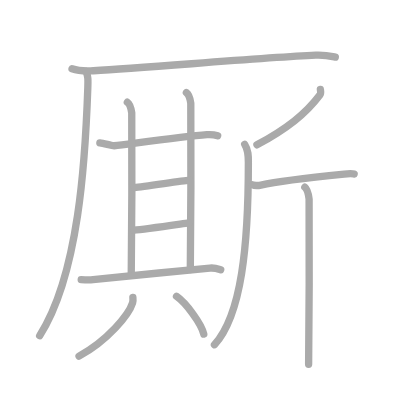
t = 0.00 s
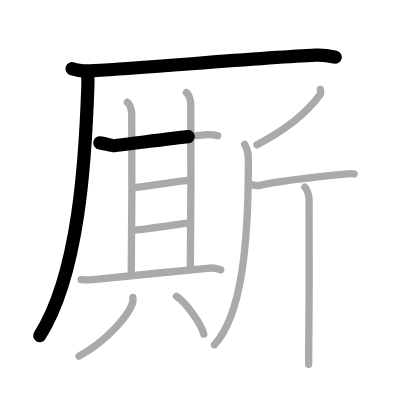
t = 2.75 s
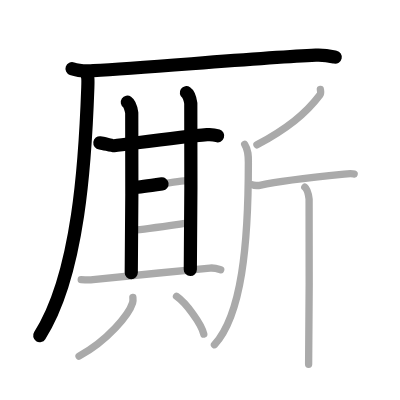
t = 5.50 s
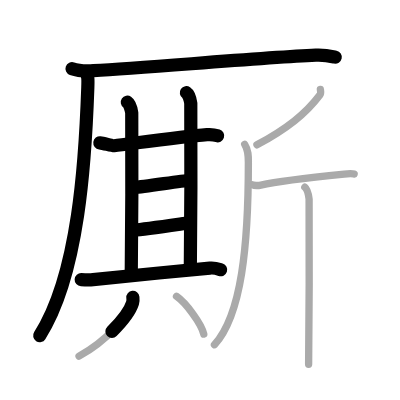
t = 8.50 s
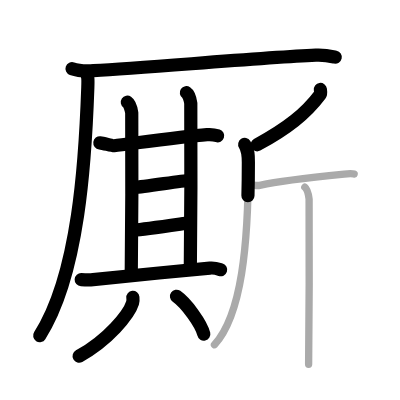
t = 11.25 s
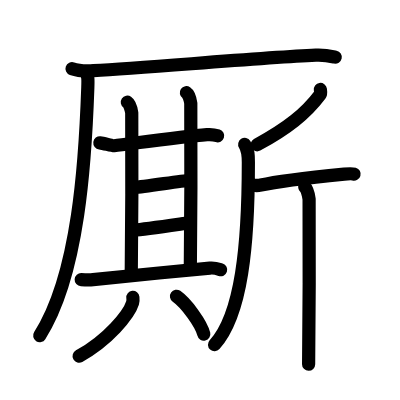
t = 14.00 s

The animated SVG that drew these frames (rendered in a browser with its animation timeline set to each time). Animation: 14 SMIL elements (animate=14); one cycle of 14.00 s.

<?xml version="1.0" standalone="no"?>
<!DOCTYPE svg PUBLIC "-//W3C//DTD SVG 1.1//EN"   "http://www.w3.org/Graphics/SVG/1.1/DTD/svg11.dtd">
<svg width="400px" height="400px"  version="1.1" xmlns="http://www.w3.org/2000/svg">
  <defs>
    <marker id="Triangle" viewBox="0 0 10 10" refX="0" refY="5" markerUnits="strokeWidth" markerWidth="3" style="stroke-opacity:0%;fill:#aaaaaa;" markerHeight="2" orient="auto">
      <path d="M 0 0 L 10 5 L 0 10 z" />
    </marker>
    
    <marker id="Arrow" viewBox="0 0 10 10" refX="5" refY="5" markerUnits="strokeWidth" markerWidth="1.8" style="stroke-opacity:0%;fill:#770000;" markerHeight="2" orient="auto">
      <path d="M 0 4 L 6 4 L 4 1 L 10 5 L 4 9 L 6 6 L 0 6 z" />
        <circle cx="5" cy="5" r="5" />
      </marker>
    
    <marker id="TriangleRed" viewBox="0 0 10 10" refX="0" refY="5" markerUnits="strokeWidth" markerWidth="3" style="stroke-opacity:0%;fill:#CC0000;" markerHeight="2" orient="auto">
      <path d="M 0 0 L 10 5 L 0 10 z" />
    </marker>
    
    <marker id="ArrowRed" viewBox="0 0 10 10" refX="5" refY="5" markerUnits="strokeWidth" markerWidth="1.8" style="stroke-opacity:0%;fill:#CC0000;" markerHeight="2" orient="auto">
      <path d="M 0 4 L 6 4 L 4 1 L 10 5 L 4 9 L 6 6 L 0 6 z" />
        <circle cx="5" cy="5" r="5" />
      </marker>
    
  </defs>
  
  <path style="fill:#ffffff; fill-opacity:100%; fill-rule:evenodd; stroke-width:0;" d="M 0 0 L 400px 0 L 400px 400px L 0 400px L 0 0" />

  <g transform="scale(3.6697247706422 3.6697247706422)">
<path style="fill:none; fill-opacity:0%; fill-rule:evenodd; stroke:#aaaaaa; stroke-opacity:100%; stroke-width: 1.5pt; stroke-linejoin:round; stroke-linecap:round;" d="M19.63 18.73c1.52 0.54 4.3 0.63 5.82 0.54c15.8-0.91 45.3-3.52 60.61-4.23c2.53-0.12 4.05 0.26 5.31 0.53"></path>
<path style="fill:none; fill-opacity:0%; fill-rule:evenodd; stroke:#aaaaaa; stroke-opacity:100%; stroke-width: 1.5pt; stroke-linejoin:round; stroke-linecap:round;" d="M23.5 19.5c0.5 1.5 0.51 1.9 0.43 4.36C23.25 43.5 21.5 74.75 10.81 91.47"></path>
<path style="fill:none; fill-opacity:0%; fill-rule:evenodd; stroke:#aaaaaa; stroke-opacity:100%; stroke-width: 1.5pt; stroke-linejoin:round; stroke-linecap:round;" d="M27.21 38.92c1.23 0.15 3.29 0.85 3.88 0.79c5.32-0.64 18.79-2.47 25.32-3.01c0.96-0.08 2.42 0.15 2.9 0.31"></path>
<path style="fill:none; fill-opacity:0%; fill-rule:evenodd; stroke:#aaaaaa; stroke-opacity:100%; stroke-width: 1.5pt; stroke-linejoin:round; stroke-linecap:round;" d="M34.7 27.85c0.67 0.45 1.07 2.01 1.2 2.91c0.13 0.89 0 37.94-0.13 43.52"></path>
<path style="fill:none; fill-opacity:0%; fill-rule:evenodd; stroke:#aaaaaa; stroke-opacity:100%; stroke-width: 1.5pt; stroke-linejoin:round; stroke-linecap:round;" d="M50.79 25.25c0.67 0.45 1.07 2.01 1.2 2.91c0.13 0.89 0 39.68-0.13 45.27"></path>
<path style="fill:none; fill-opacity:0%; fill-rule:evenodd; stroke:#aaaaaa; stroke-opacity:100%; stroke-width: 1.5pt; stroke-linejoin:round; stroke-linecap:round;" d="M36.66 51.1c2.46-0.22 12.67-1.77 14.97-1.99"></path>
<path style="fill:none; fill-opacity:0%; fill-rule:evenodd; stroke:#aaaaaa; stroke-opacity:100%; stroke-width: 1.5pt; stroke-linejoin:round; stroke-linecap:round;" d="M36.51 62.72c2.77-0.22 11.75-1.54 14.98-1.99"></path>
<path style="fill:none; fill-opacity:0%; fill-rule:evenodd; stroke:#aaaaaa; stroke-opacity:100%; stroke-width: 1.5pt; stroke-linejoin:round; stroke-linecap:round;" d="M22.13 76.19c1.19 0.06 2.37 0.09 3.22 0c6.46-0.64 22.58-2.28 31.85-3.14c1.4-0.13 2.24 0.23 2.94 0.46"></path>
<path style="fill:none; fill-opacity:0%; fill-rule:evenodd; stroke:#aaaaaa; stroke-opacity:100%; stroke-width: 1.5pt; stroke-linejoin:round; stroke-linecap:round;" d="M36.21 81.02c0.04 0.38 0.09 0.97-0.08 1.52c-1 3.2-6.74 10.21-14.59 14.51"></path>
<path style="fill:none; fill-opacity:0%; fill-rule:evenodd; stroke:#aaaaaa; stroke-opacity:100%; stroke-width: 1.5pt; stroke-linejoin:round; stroke-linecap:round;" d="M48.1 80.74c2.62 1.82 6.77 7.47 7.43 10.3"></path>
<path style="fill:none; fill-opacity:0%; fill-rule:evenodd; stroke:#aaaaaa; stroke-opacity:100%; stroke-width: 1.5pt; stroke-linejoin:round; stroke-linecap:round;" d="M87.3 24.37c0.05 0.36 0.2 1.05-0.09 1.43c-3.92 5.22-8.93 9.18-17.19 13.67"></path>
<path style="fill:none; fill-opacity:0%; fill-rule:evenodd; stroke:#aaaaaa; stroke-opacity:100%; stroke-width: 1.5pt; stroke-linejoin:round; stroke-linecap:round;" d="M66.68 39.35c1.02 1.62 1 3.17 1 4.93c0 22.47-1.82 41.5-9.24 49.66"></path>
<path style="fill:none; fill-opacity:0%; fill-rule:evenodd; stroke:#aaaaaa; stroke-opacity:100%; stroke-width: 1.5pt; stroke-linejoin:round; stroke-linecap:round;" d="M68.81 50.34c0.3 0.16 1.48 0.27 2.28 0.09c4.4-1 17.71-2.49 22.71-2.99c0.8-0.08 2.19-0.16 2.7 0"></path>
<path style="fill:none; fill-opacity:0%; fill-rule:evenodd; stroke:#aaaaaa; stroke-opacity:100%; stroke-width: 1.5pt; stroke-linejoin:round; stroke-linecap:round;" d="M83.06 51.01c0.65 0.5 1.04 2.25 1.17 3.25s0 38.74-0.13 44.99"></path>

<path style="fill:none; fill-opacity:0%; fill-rule:evenodd; stroke:#000000; stroke-opacity:100%; stroke-width: 2.7pt; stroke-linejoin:round; stroke-linecap:round;" d="M19.63 18.73c1.52 0.54 4.3 0.63 5.82 0.54c15.8-0.91 45.3-3.52 60.61-4.23c2.53-0.12 4.05 0.26 5.31 0.53" pathLength="100" stroke-dashoffset="100" stroke-dasharray="100 105"><animate id="dashAnim1" attributeName="stroke-dashoffset" from="100" to="0" dur="1s" calcMode="linear" fill="freeze"/></path>
<path style="fill:none; fill-opacity:0%; fill-rule:evenodd; stroke:#000000; stroke-opacity:100%; stroke-width: 2.7pt; stroke-linejoin:round; stroke-linecap:round;" d="M23.5 19.5c0.5 1.5 0.51 1.9 0.43 4.36C23.25 43.5 21.5 74.75 10.81 91.47" pathLength="100" stroke-dashoffset="100" stroke-dasharray="100 105"><animate id="dashAnim2" attributeName="stroke-dashoffset" from="100" to="0" dur="1s" calcMode="linear" begin="dashAnim1.end" fill="freeze"/></path>
<path style="fill:none; fill-opacity:0%; fill-rule:evenodd; stroke:#000000; stroke-opacity:100%; stroke-width: 2.7pt; stroke-linejoin:round; stroke-linecap:round;" d="M27.21 38.92c1.23 0.15 3.29 0.85 3.88 0.79c5.32-0.64 18.79-2.47 25.32-3.01c0.96-0.08 2.42 0.15 2.9 0.31" pathLength="100" stroke-dashoffset="100" stroke-dasharray="100 105"><animate id="dashAnim3" attributeName="stroke-dashoffset" from="100" to="0" dur="1s" calcMode="linear" begin="dashAnim2.end" fill="freeze"/></path>
<path style="fill:none; fill-opacity:0%; fill-rule:evenodd; stroke:#000000; stroke-opacity:100%; stroke-width: 2.7pt; stroke-linejoin:round; stroke-linecap:round;" d="M34.7 27.85c0.67 0.45 1.07 2.01 1.2 2.91c0.13 0.89 0 37.94-0.13 43.52" pathLength="100" stroke-dashoffset="100" stroke-dasharray="100 105"><animate id="dashAnim4" attributeName="stroke-dashoffset" from="100" to="0" dur="1s" calcMode="linear" begin="dashAnim3.end" fill="freeze"/></path>
<path style="fill:none; fill-opacity:0%; fill-rule:evenodd; stroke:#000000; stroke-opacity:100%; stroke-width: 2.7pt; stroke-linejoin:round; stroke-linecap:round;" d="M50.79 25.25c0.67 0.45 1.07 2.01 1.2 2.91c0.13 0.89 0 39.68-0.13 45.27" pathLength="100" stroke-dashoffset="100" stroke-dasharray="100 105"><animate id="dashAnim5" attributeName="stroke-dashoffset" from="100" to="0" dur="1s" calcMode="linear" begin="dashAnim4.end" fill="freeze"/></path>
<path style="fill:none; fill-opacity:0%; fill-rule:evenodd; stroke:#000000; stroke-opacity:100%; stroke-width: 2.7pt; stroke-linejoin:round; stroke-linecap:round;" d="M36.66 51.1c2.46-0.22 12.67-1.77 14.97-1.99" pathLength="100" stroke-dashoffset="100" stroke-dasharray="100 105"><animate id="dashAnim6" attributeName="stroke-dashoffset" from="100" to="0" dur="1s" calcMode="linear" begin="dashAnim5.end" fill="freeze"/></path>
<path style="fill:none; fill-opacity:0%; fill-rule:evenodd; stroke:#000000; stroke-opacity:100%; stroke-width: 2.7pt; stroke-linejoin:round; stroke-linecap:round;" d="M36.51 62.72c2.77-0.22 11.75-1.54 14.98-1.99" pathLength="100" stroke-dashoffset="100" stroke-dasharray="100 105"><animate id="dashAnim7" attributeName="stroke-dashoffset" from="100" to="0" dur="1s" calcMode="linear" begin="dashAnim6.end" fill="freeze"/></path>
<path style="fill:none; fill-opacity:0%; fill-rule:evenodd; stroke:#000000; stroke-opacity:100%; stroke-width: 2.7pt; stroke-linejoin:round; stroke-linecap:round;" d="M22.13 76.19c1.19 0.06 2.37 0.09 3.22 0c6.46-0.64 22.58-2.28 31.85-3.14c1.4-0.13 2.24 0.23 2.94 0.46" pathLength="100" stroke-dashoffset="100" stroke-dasharray="100 105"><animate id="dashAnim8" attributeName="stroke-dashoffset" from="100" to="0" dur="1s" calcMode="linear" begin="dashAnim7.end" fill="freeze"/></path>
<path style="fill:none; fill-opacity:0%; fill-rule:evenodd; stroke:#000000; stroke-opacity:100%; stroke-width: 2.7pt; stroke-linejoin:round; stroke-linecap:round;" d="M36.21 81.02c0.04 0.38 0.09 0.97-0.08 1.52c-1 3.2-6.74 10.21-14.59 14.51" pathLength="100" stroke-dashoffset="100" stroke-dasharray="100 105"><animate id="dashAnim9" attributeName="stroke-dashoffset" from="100" to="0" dur="1s" calcMode="linear" begin="dashAnim8.end" fill="freeze"/></path>
<path style="fill:none; fill-opacity:0%; fill-rule:evenodd; stroke:#000000; stroke-opacity:100%; stroke-width: 2.7pt; stroke-linejoin:round; stroke-linecap:round;" d="M48.1 80.74c2.62 1.82 6.77 7.47 7.43 10.3" pathLength="100" stroke-dashoffset="100" stroke-dasharray="100 105"><animate id="dashAnim10" attributeName="stroke-dashoffset" from="100" to="0" dur="1s" calcMode="linear" begin="dashAnim9.end" fill="freeze"/></path>
<path style="fill:none; fill-opacity:0%; fill-rule:evenodd; stroke:#000000; stroke-opacity:100%; stroke-width: 2.7pt; stroke-linejoin:round; stroke-linecap:round;" d="M87.3 24.37c0.05 0.36 0.2 1.05-0.09 1.43c-3.92 5.22-8.93 9.18-17.19 13.67" pathLength="100" stroke-dashoffset="100" stroke-dasharray="100 105"><animate id="dashAnim11" attributeName="stroke-dashoffset" from="100" to="0" dur="1s" calcMode="linear" begin="dashAnim10.end" fill="freeze"/></path>
<path style="fill:none; fill-opacity:0%; fill-rule:evenodd; stroke:#000000; stroke-opacity:100%; stroke-width: 2.7pt; stroke-linejoin:round; stroke-linecap:round;" d="M66.68 39.35c1.02 1.62 1 3.17 1 4.93c0 22.47-1.82 41.5-9.24 49.66" pathLength="100" stroke-dashoffset="100" stroke-dasharray="100 105"><animate id="dashAnim12" attributeName="stroke-dashoffset" from="100" to="0" dur="1s" calcMode="linear" begin="dashAnim11.end" fill="freeze"/></path>
<path style="fill:none; fill-opacity:0%; fill-rule:evenodd; stroke:#000000; stroke-opacity:100%; stroke-width: 2.7pt; stroke-linejoin:round; stroke-linecap:round;" d="M68.81 50.34c0.3 0.16 1.48 0.27 2.28 0.09c4.4-1 17.71-2.49 22.71-2.99c0.8-0.08 2.19-0.16 2.7 0" pathLength="100" stroke-dashoffset="100" stroke-dasharray="100 105"><animate id="dashAnim13" attributeName="stroke-dashoffset" from="100" to="0" dur="1s" calcMode="linear" begin="dashAnim12.end" fill="freeze"/></path>
<path style="fill:none; fill-opacity:0%; fill-rule:evenodd; stroke:#000000; stroke-opacity:100%; stroke-width: 2.7pt; stroke-linejoin:round; stroke-linecap:round;" d="M83.06 51.01c0.65 0.5 1.04 2.25 1.17 3.25s0 38.74-0.13 44.99" pathLength="100" stroke-dashoffset="100" stroke-dasharray="100 105"><animate id="dashAnim14" attributeName="stroke-dashoffset" from="100" to="0" dur="1s" calcMode="linear" begin="dashAnim13.end" fill="freeze"/></path>

</g>

</svg>  
          
